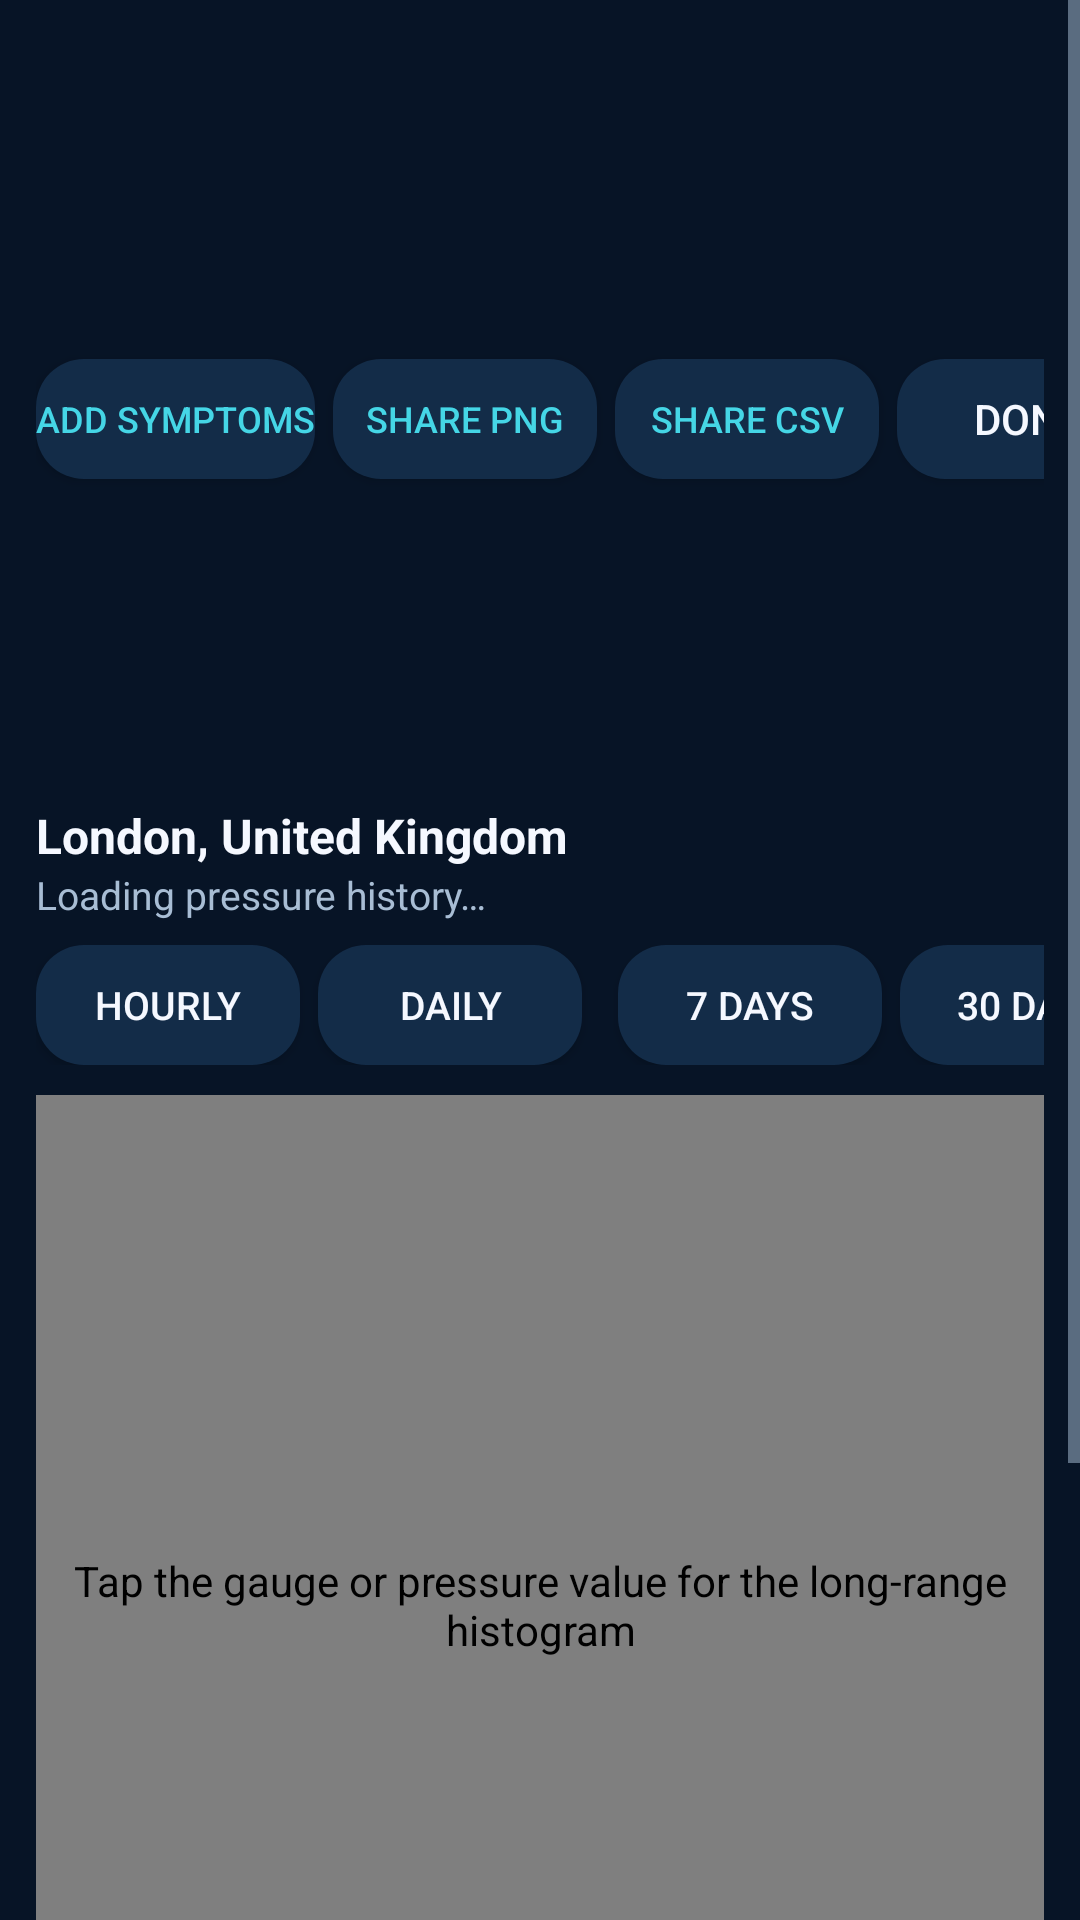

Layout XML and referenced resources for this Android screen:
<!-- AndroidManifest.xml: application theme AppTheme -->
<!-- res/layout/activity_pressure_chart.xml -->
<?xml version="1.0" encoding="utf-8"?>
<ScrollView xmlns:android="http://schemas.android.com/apk/res/android"
    android:layout_width="match_parent" android:layout_height="match_parent"
    android:background="?attr/bwBackground" android:fillViewport="true">

    <LinearLayout android:layout_width="match_parent" android:layout_height="wrap_content"
        android:orientation="vertical" android:padding="12dp">

        <LinearLayout android:layout_width="match_parent" android:layout_height="wrap_content"
            android:orientation="horizontal" android:gravity="center_vertical">
            <TextView style="@style/CardTitle" android:layout_width="0dp"
                android:layout_height="wrap_content" android:layout_weight="1"
                android:text="@string/pressure_history" android:textColor="?attr/bwAccent" />
            <Button android:id="@+id/button_symptom_log" android:layout_width="wrap_content"
                android:layout_height="40dp" android:text="@string/symptom_add"
                android:textSize="12sp" android:textColor="?attr/bwAccent"
                android:background="@drawable/bg_chip" android:layout_marginRight="6dp" />
            <Button android:id="@+id/button_export_png" android:layout_width="wrap_content"
                android:layout_height="40dp" android:text="@string/export_png"
                android:textSize="12sp" android:textColor="?attr/bwAccent"
                android:background="@drawable/bg_chip" android:layout_marginRight="6dp" />
            <Button android:id="@+id/button_export_csv" android:layout_width="wrap_content"
                android:layout_height="40dp" android:text="@string/export_csv"
                android:textSize="12sp" android:textColor="?attr/bwAccent"
                android:background="@drawable/bg_chip" android:layout_marginRight="6dp" />
            <Button android:id="@+id/button_done" android:layout_width="wrap_content"
                android:layout_height="40dp" android:text="@string/done"
                android:textColor="?attr/bwTextPrimary" android:background="@drawable/bg_chip" />
        </LinearLayout>

        <TextView android:id="@+id/chart_place" android:layout_width="match_parent"
            android:layout_height="wrap_content" android:text="@string/default_place"
            android:textSize="16sp" android:textColor="?attr/bwTextPrimary"
            android:textStyle="bold" android:maxLines="1" android:ellipsize="end" />

        <TextView android:id="@+id/chart_status" android:layout_width="match_parent"
            android:layout_height="wrap_content" android:text="@string/chart_loading"
            android:textSize="13sp" android:textColor="?attr/bwTextSecondary" />

        <HorizontalScrollView android:layout_width="match_parent"
            android:layout_height="wrap_content" android:scrollbars="none"
            android:layout_marginTop="8dp">
            <LinearLayout android:layout_width="wrap_content" android:layout_height="wrap_content"
                android:orientation="horizontal">
                <Button android:id="@+id/button_hourly" android:layout_width="wrap_content"
                    android:layout_height="40dp" android:text="@string/hourly_bars"
                    android:textSize="13sp" android:textColor="?attr/bwTextPrimary"
                    android:background="@drawable/bg_chip" />
                <Button android:id="@+id/button_daily" android:layout_width="wrap_content"
                    android:layout_height="40dp" android:text="@string/daily_bars"
                    android:textSize="13sp" android:textColor="?attr/bwTextPrimary"
                    android:background="@drawable/bg_chip" android:layout_marginLeft="6dp" />
                <Button android:id="@+id/button_7d" android:layout_width="wrap_content"
                    android:layout_height="40dp" android:text="@string/range_7d"
                    android:textSize="13sp" android:textColor="?attr/bwTextPrimary"
                    android:background="@drawable/bg_chip" android:layout_marginLeft="12dp" />
                <Button android:id="@+id/button_30d" android:layout_width="wrap_content"
                    android:layout_height="40dp" android:text="@string/range_30d"
                    android:textSize="13sp" android:textColor="?attr/bwTextPrimary"
                    android:background="@drawable/bg_chip" android:layout_marginLeft="6dp" />
                <Button android:id="@+id/button_all" android:layout_width="wrap_content"
                    android:layout_height="40dp" android:text="@string/range_all"
                    android:textSize="13sp" android:textColor="?attr/bwTextPrimary"
                    android:background="@drawable/bg_chip" android:layout_marginLeft="6dp" />
            </LinearLayout>
        </HorizontalScrollView>

        <com.baroweather.app.PressureHistogramView android:id="@+id/histogram"
            android:layout_width="match_parent" android:layout_height="340dp"
            android:layout_marginTop="10dp" android:background="?attr/bwSurface"
            android:contentDescription="@string/pressure_history_hint" />

        <TextView style="@style/CardTitle" android:layout_width="match_parent"
            android:layout_height="wrap_content" android:text="@string/details_title"
            android:textColor="?attr/bwAccent" android:layout_marginTop="12dp" />

        <GridLayout android:id="@+id/chart_stats" android:layout_width="match_parent"
            android:layout_height="wrap_content" android:columnCount="2" />

        <TextView android:id="@+id/chart_legend" android:layout_width="match_parent"
            android:layout_height="wrap_content" android:text="@string/chart_legend_symptoms"
            android:textSize="12sp" android:textColor="?attr/bwTextSecondary"
            android:layout_marginTop="10dp" />

        <TextView android:layout_width="match_parent" android:layout_height="wrap_content"
            android:text="@string/chart_disclaimer" android:textSize="11sp"
            android:textColor="?attr/bwTextSecondary" android:layout_marginTop="4dp" />
    </LinearLayout>
</ScrollView>
<!-- resources referenced by this layout -->
<resources>
  <!-- drawable bg_chip (drawable) -->
  <?xml version="1.0" encoding="utf-8"?>
  <shape xmlns:android="http://schemas.android.com/apk/res/android" android:shape="rectangle">
      <solid android:color="?attr/bwSurfaceRaised" />
      <corners android:radius="16dp" />
  </shape>
  <string name="chart_disclaimer">Past values are model reanalysis blended with forecast data. Future values are model predictions and may change. Informational only, not medical advice.</string>
  <string name="chart_legend_symptoms">Red: below low · Amber: above high · Blue: normal · Warm dot: symptom entry</string>
  <string name="chart_loading">Loading pressure history…</string>
  <string name="daily_bars">DAILY</string>
  <string name="default_place">London, United Kingdom</string>
  <string name="details_title">DETAILS</string>
  <string name="done">DONE</string>
  <string name="export_csv">SHARE CSV</string>
  <string name="export_png">SHARE PNG</string>
  <string name="hourly_bars">HOURLY</string>
  <string name="pressure_history">PRESSURE HISTORY</string>
  <string name="pressure_history_hint">Tap the gauge or pressure value for the long-range histogram</string>
  <string name="range_30d">30 DAYS</string>
  <string name="range_7d">7 DAYS</string>
  <string name="range_all">ALL</string>
  <string name="symptom_add">ADD SYMPTOMS</string>
  <style name="CardTitle">
          <item name="android:textSize">13sp</item>
          <item name="android:textStyle">bold</item>
          <item name="android:letterSpacing">0.08</item>
          <item name="android:padding">4dp</item>
      </style>
  <style name="AppTheme" parent="@android:style/Theme.Material.NoActionBar">
          <item name="android:windowBackground">@color/bg</item>
          <item name="android:colorAccent">@color/accent</item>
          <item name="android:textColorPrimary">@color/text_primary</item>
          <item name="android:textColorSecondary">@color/text_secondary</item>
          <item name="android:windowLightStatusBar">false</item>
          <item name="bwBackground">@color/bg</item>
          <item name="bwSurface">@color/surface</item>
          <item name="bwSurfaceRaised">@color/surface_raised</item>
          <item name="bwDivider">@color/divider</item>
          <item name="bwTextPrimary">@color/text_primary</item>
          <item name="bwTextSecondary">@color/text_secondary</item>
          <item name="bwAccent">@color/accent</item>
          <item name="bwWarm">@color/warm</item>
          <item name="bwAlert">@color/alert</item>
          <item name="bwAlertDeep">@color/alert_deep</item>
          <item name="bwOk">@color/ok</item>
      </style>
  <color name="bg">#071426</color>
  <color name="accent">#45D6E6</color>
  <color name="text_primary">#F5F8FF</color>
  <color name="text_secondary">#A8BDD4</color>
  <color name="surface">#0E2138</color>
  <color name="surface_raised">#132C48</color>
  <color name="divider">#24415F</color>
  <color name="warm">#FFB454</color>
  <color name="alert">#D93025</color>
  <color name="alert_deep">#7F1410</color>
  <color name="ok">#2E7D5B</color>
</resources>
